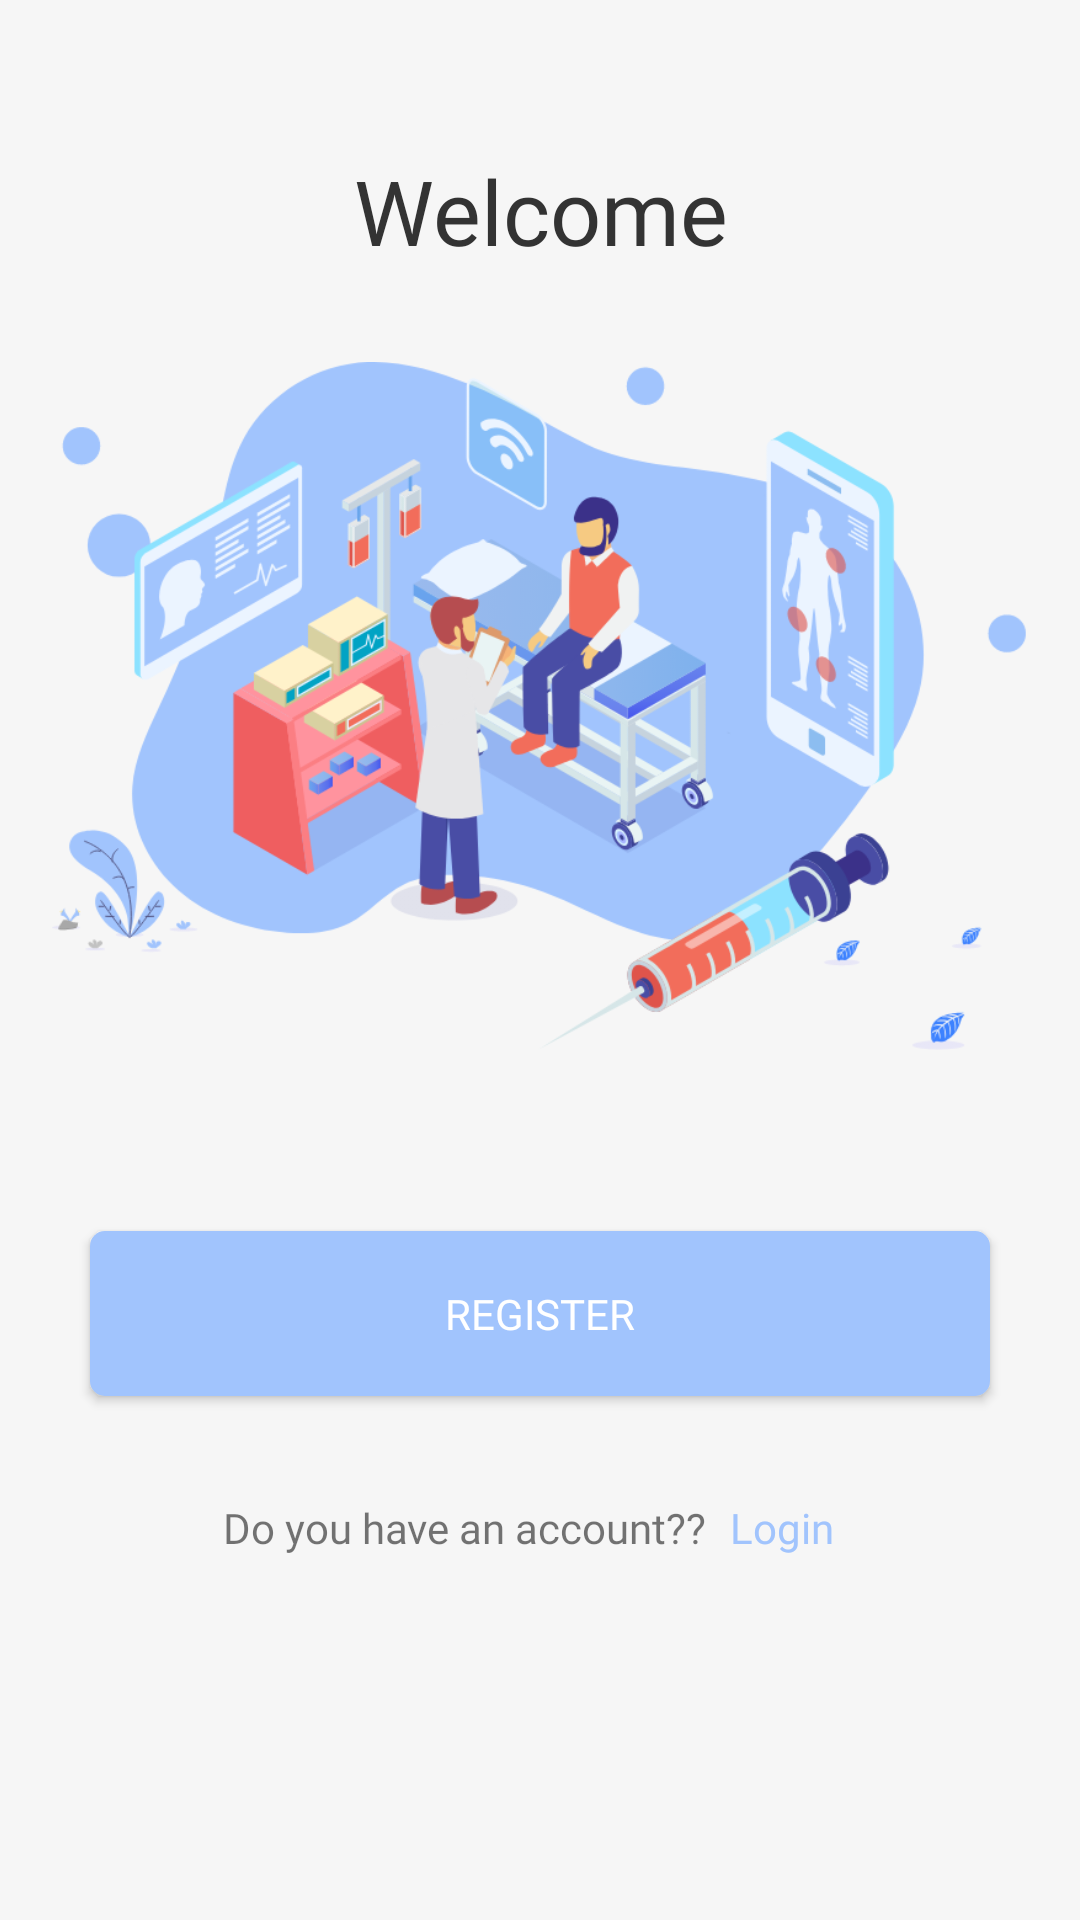

Write the Android layout XML for this screen, with the resource values it uses.
<!-- AndroidManifest.xml: application theme AppTheme -->
<!-- res/layout/activity_main.xml -->
<?xml version="1.0" encoding="utf-8"?>
<LinearLayout xmlns:android="http://schemas.android.com/apk/res/android"
    xmlns:app="http://schemas.android.com/apk/res-auto"
    xmlns:tools="http://schemas.android.com/tools"
    android:layout_width="match_parent"
    android:layout_height="match_parent"
    android:background="#F6F6F6"
    android:orientation="vertical"
    android:padding="10dp"
    tools:context=".Activities.MainActivity">

    <TextView
        android:layout_width="match_parent"
        android:layout_height="wrap_content"
        android:layout_marginTop="40dp"
        android:fontFamily="@font/nunito_extrabold"
        android:text="Welcome"
        android:textAlignment="center"
        android:textColor="#333"
        android:textSize="30dp" />

    <ImageView
        android:layout_width="325dp"
        android:layout_height="250dp"
        android:layout_gravity="center"
        android:layout_marginTop="20dp"
        android:src="@mipmap/splash" />

    <Button
        android:id="@+id/btnRegis"
        android:layout_width="match_parent"
        android:layout_height="55dp"
        android:layout_marginLeft="20dp"
        android:layout_marginTop="50dp"
        android:layout_marginRight="20dp"
        android:background="@drawable/button_blue"
        android:fontFamily="@font/nunito_extrabold"
        android:text="Register"
        android:textColor="#FFFFFF" />

    <LinearLayout
        android:layout_width="wrap_content"
        android:layout_height="wrap_content"
        android:layout_gravity="center"
        android:layout_marginTop="10dp"
        android:background="#00ffffff"
        android:orientation="horizontal"
        android:padding="10dp">

        <TextView
            android:layout_width="wrap_content"
            android:layout_height="wrap_content"
            android:fontFamily="@font/roboto"
            android:text="Do you have an account??" />

        <Button
            android:id="@+id/btnLogin"
            android:layout_width="50dp"
            android:layout_height="wrap_content"
            android:background="#00ffffff"
            android:text="Login"
            android:fontFamily="@font/roboto"
            android:textAllCaps="false"
            android:textColor="#A1C4FD" />
    </LinearLayout>
</LinearLayout>
<!-- resources referenced by this layout -->
<resources>
  <!-- drawable button_blue (drawable) -->
  <?xml version="1.0" encoding="utf-8"?>
  <shape
      xmlns:android="http://schemas.android.com/apk/res/android"
      android:shape="rectangle">
      <solid
          android:color="#A1C4FD"/>
      <corners
          android:radius="5dp"/>
  
  </shape>
  <!-- mipmap splash: png bitmap (mipmap-hdpi, 116682 bytes) -->
  <style name="AppTheme" parent="Theme.AppCompat.Light.NoActionBar">
          
          <item name="colorPrimary">@color/colorPrimary</item>
          <item name="colorPrimaryDark">@color/colorPrimaryDark</item>
          <item name="colorAccent">@color/colorAccent</item>
      </style>
  <color name="colorPrimary">#A1C4FD</color>
  <color name="colorPrimaryDark">#A1C4FD</color>
  <color name="colorAccent">#A1C4FD</color>
</resources>
